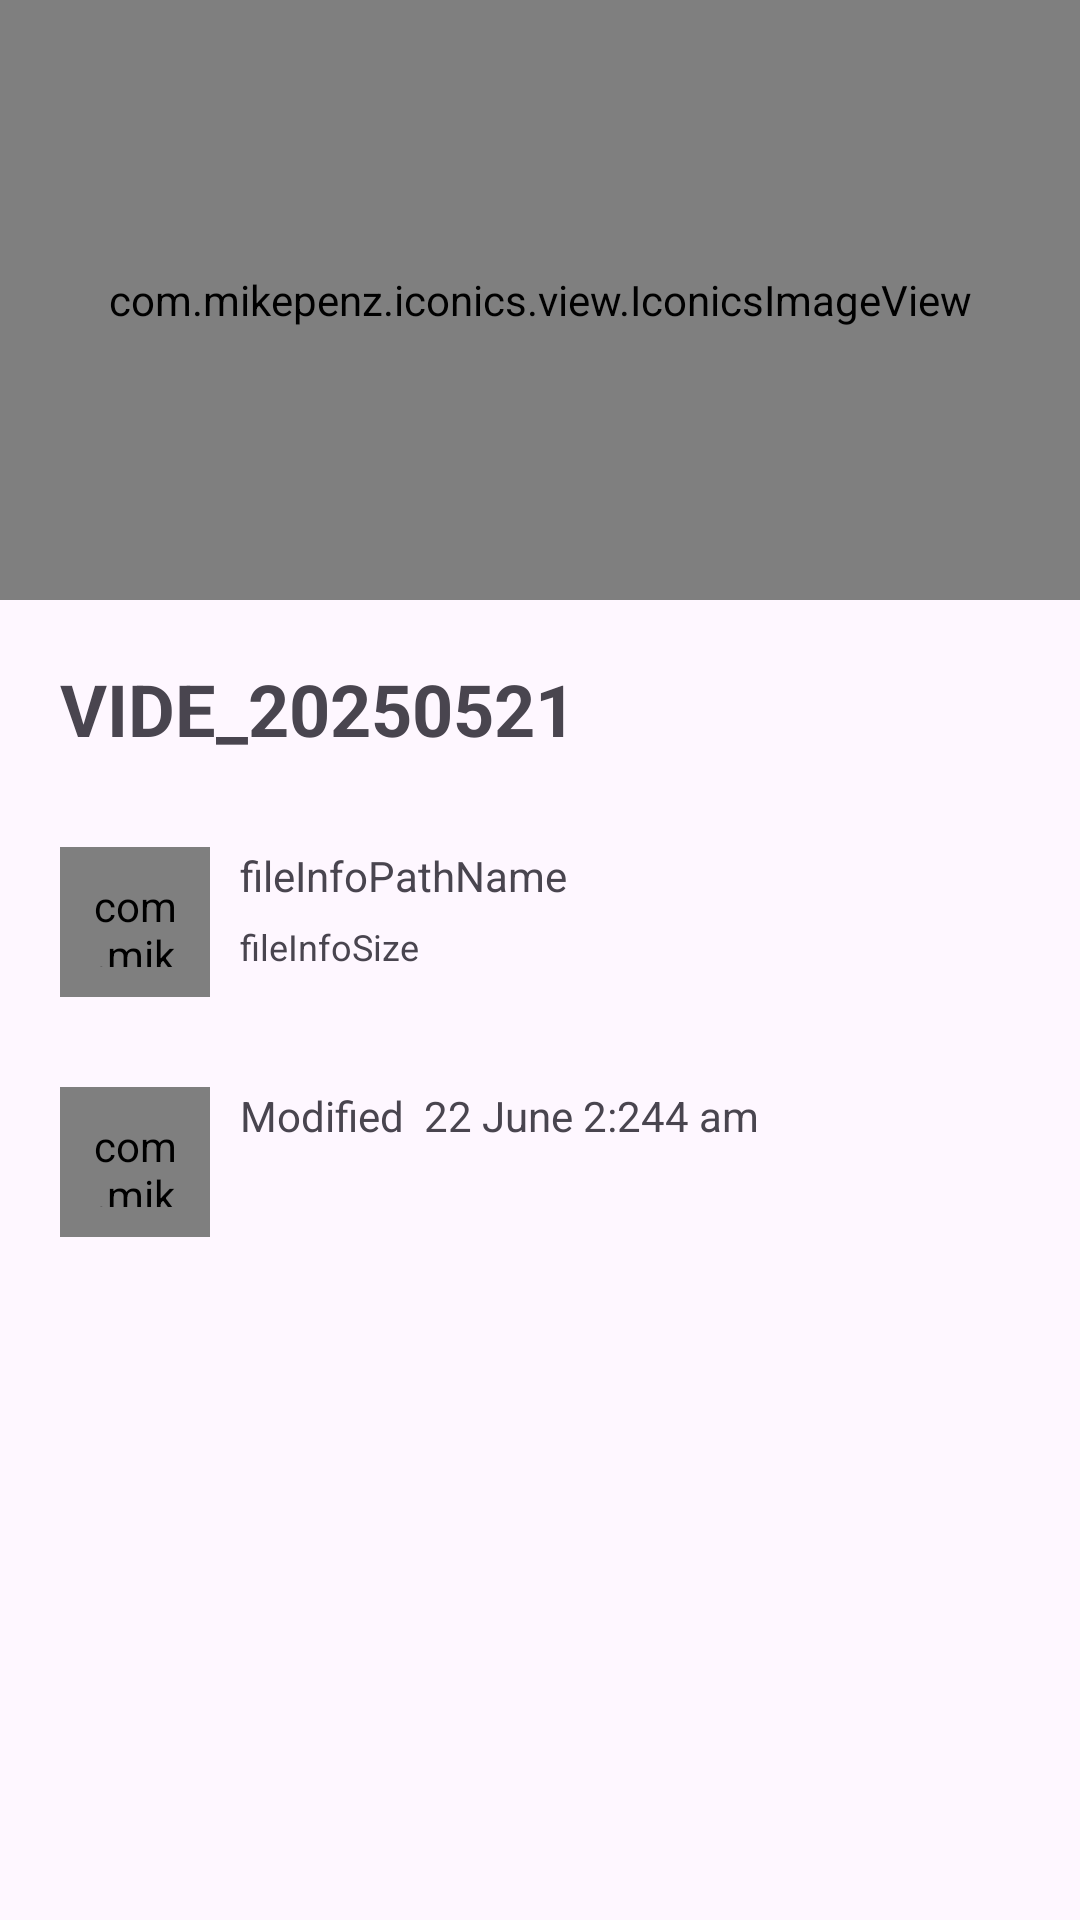

The Android layout XML behind this screen, and the referenced resources:
<!-- AndroidManifest.xml: application theme Theme.FileManager -->
<!-- res/layout/activity_file_info.xml -->
<?xml version="1.0" encoding="utf-8"?>
<androidx.constraintlayout.widget.ConstraintLayout xmlns:android="http://schemas.android.com/apk/res/android"
    xmlns:app="http://schemas.android.com/apk/res-auto"
    xmlns:tools="http://schemas.android.com/tools"
    android:id="@+id/main"
    android:layout_width="match_parent"
    android:layout_height="match_parent"
    tools:context=".internalstorage.FileInfoActivity">

    <LinearLayout
        android:id="@+id/linearLayout16"
        android:layout_width="0dp"
        android:layout_height="0dp"
        android:orientation="vertical"
        app:layout_constraintBottom_toBottomOf="parent"
        app:layout_constraintEnd_toEndOf="parent"
        app:layout_constraintStart_toStartOf="parent"
        app:layout_constraintTop_toTopOf="parent">

        <com.mikepenz.iconics.view.IconicsImageView
            android:id="@+id/fileInfoImage"
            android:layout_width="match_parent"
            android:layout_height="200dp"
            android:src="@drawable/delete" />

        <TextView
            android:id="@+id/fileInfoName"
            android:layout_width="match_parent"
            android:layout_height="wrap_content"
            android:layout_marginStart="20dp"
            android:layout_marginEnd="20dp"
            android:layout_marginTop="20dp"
            android:text="VIDE_20250521"
            android:textSize="24sp"
            android:textStyle="bold" />


        <FrameLayout
            android:layout_width="match_parent"
            android:layout_height="wrap_content"
            android:layout_marginTop="30dp">

            <com.mikepenz.iconics.view.IconicsImageView
                android:id="@+id/fileNameIcons"
                android:layout_width="50dp"
                android:layout_height="50dp"
                android:layout_marginStart="20dp"
                android:padding="10dp"
                android:src="@drawable/download" />

            <TextView
                android:id="@+id/fileInfoPathName"
                android:layout_width="match_parent"
                android:layout_height="wrap_content"
                android:layout_marginStart="80dp"
                android:text="fileInfoPathName" />

            <TextView
                android:id="@+id/fileInfoSize"
                android:layout_width="match_parent"
                android:layout_height="25dp"
                android:layout_marginStart="80dp"
                android:layout_marginTop="25dp"
                android:text="fileInfoSize"
                android:textSize="12sp" />

        </FrameLayout>

        <FrameLayout
            android:layout_width="match_parent"
            android:layout_height="wrap_content"
            android:layout_marginTop="30dp">

            <com.mikepenz.iconics.view.IconicsImageView
                android:id="@+id/fileIconModifiedDate"
                android:layout_width="50dp"
                android:layout_height="50dp"
                android:layout_marginStart="20dp"
                android:padding="10dp"
                android:src="@drawable/download" />

            <TextView
                android:id="@+id/fileInfoModifiedDate"
                android:layout_width="match_parent"
                android:layout_height="25dp"
                android:layout_marginStart="80dp"
                android:text="Modified  22 June 2:244 am" />

        </FrameLayout>


    </LinearLayout>


</androidx.constraintlayout.widget.ConstraintLayout>
<!-- resources referenced by this layout -->
<resources>
  <!-- drawable delete: png bitmap (drawable, 8938 bytes) -->
  <style name="Theme.FileManager" parent="Base.Theme.FileManager" />
  <style name="Base.Theme.FileManager" parent="Theme.Material3.DayNight.NoActionBar">
          
           <item name="colorPrimary">@color/black</item>
  
  
  
  
  
      </style>
  <color name="black">#FF000000</color>
</resources>
